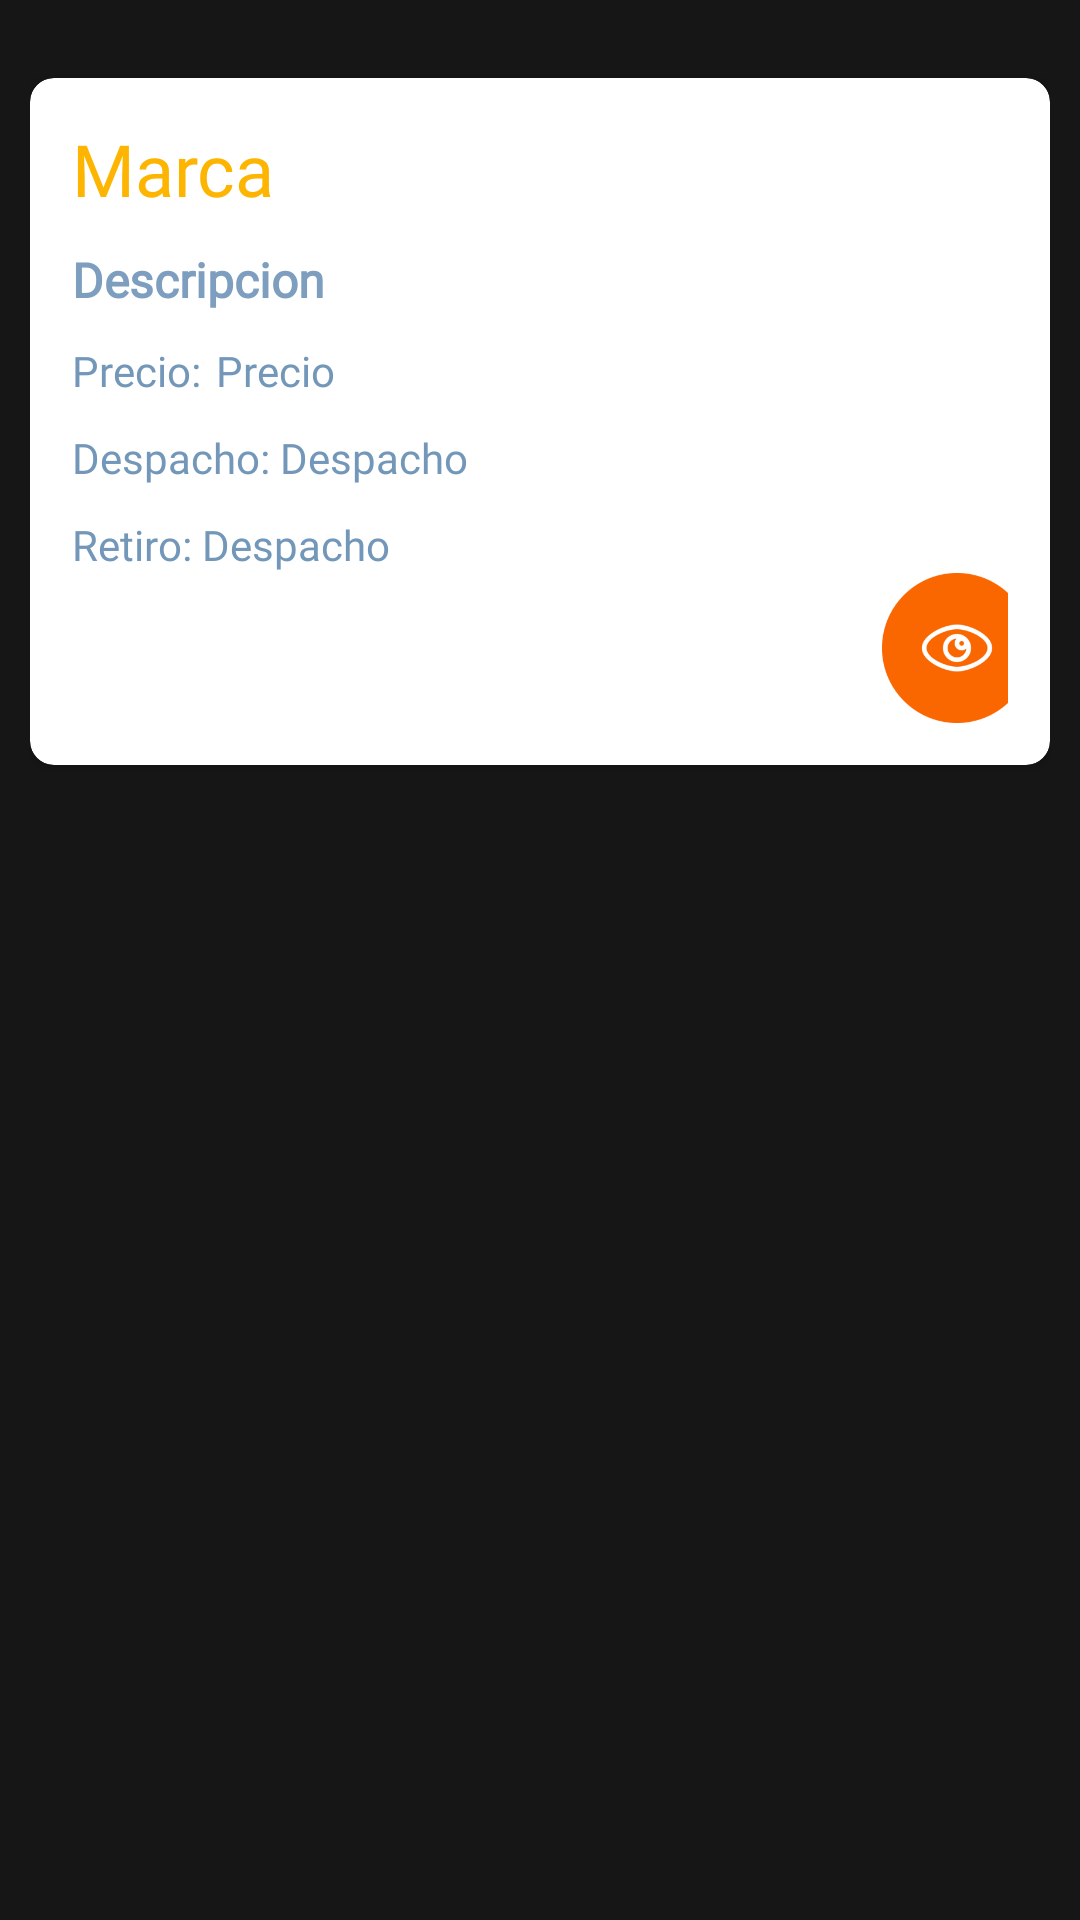

The Android layout XML behind this screen, and the referenced resources:
<!-- AndroidManifest.xml: application theme Theme.AppCubicados -->
<!-- res/layout/list_pintura_main.xml -->
<?xml version="1.0" encoding="utf-8"?>
<LinearLayout xmlns:android="http://schemas.android.com/apk/res/android"
    xmlns:app="http://schemas.android.com/apk/res-auto"
    android:layout_width="match_parent"
    android:layout_height="wrap_content"
    android:background="#161616"
    android:orientation="vertical"
    android:padding="10dp">

    <androidx.cardview.widget.CardView
        android:id="@+id/CWpintura"
        android:layout_width="match_parent"
        android:layout_height="wrap_content"
        android:layout_marginTop="16dp"
        app:cardCornerRadius="8dp">

        <LinearLayout
            android:layout_width="match_parent"
            android:layout_height="wrap_content"
            android:orientation="vertical"
            android:padding="14dp">

            <LinearLayout
                android:layout_width="match_parent"
                android:layout_height="wrap_content"
                android:orientation="horizontal">

                <LinearLayout
                    android:layout_width="wrap_content"
                    android:layout_height="wrap_content"
                    android:orientation="vertical">

                    <TextView
                        android:id="@+id/txtMarcaPintura"
                        android:layout_width="wrap_content"
                        android:layout_height="wrap_content"
                        android:fontFamily="@font/roboto_bold"
                        android:text="Marca"
                        android:textColor="#fdb501"
                        android:textSize="24dp" />

                    <LinearLayout
                        android:layout_width="wrap_content"
                        android:layout_height="wrap_content"
                        android:layout_marginTop="10dp"
                        android:orientation="horizontal">

                        <LinearLayout
                            android:layout_width="200dp"
                            android:layout_height="wrap_content"
                            android:orientation="vertical">

                            <TextView
                                android:id="@+id/txtDescripcionPintura"
                                android:layout_width="wrap_content"
                                android:layout_height="wrap_content"
                                android:layout_marginBottom="10dp"
                                android:fontFamily="@font/roboto_regular"
                                android:text="Descripcion"
                                android:textColor="#DF6A90B5"
                                android:textSize="16dp"
                                android:textStyle="bold" />

                            <LinearLayout
                                android:layout_width="match_parent"
                                android:layout_height="wrap_content"
                                android:layout_marginBottom="10dp"
                                android:orientation="horizontal">

                                <LinearLayout
                                    android:layout_width="wrap_content"
                                    android:layout_height="wrap_content"
                                    android:orientation="horizontal">

                                    <TextView
                                        android:layout_width="wrap_content"
                                        android:layout_height="wrap_content"
                                        android:fontFamily="@font/roboto_regular"
                                        android:text="Precio:"
                                        android:textColor="#F06A90B5" />

                                    <TextView
                                        android:id="@+id/txtPrecioPintura"
                                        android:layout_width="wrap_content"
                                        android:layout_height="wrap_content"
                                        android:layout_marginLeft="5dp"
                                        android:fontFamily="@font/roboto_regular"
                                        android:text="Precio"
                                        android:textColor="#F06A90B5" />

                                </LinearLayout>


                            </LinearLayout>

                            <LinearLayout
                                android:layout_width="wrap_content"
                                android:layout_height="wrap_content"
                                android:layout_marginBottom="10dp"
                                android:orientation="horizontal">

                                <TextView
                                    android:id="@+id/text"
                                    android:layout_width="wrap_content"
                                    android:layout_height="wrap_content"
                                    android:fontFamily="@font/roboto_regular"
                                    android:text="Despacho: "
                                    android:textColor="#F06A90B5" />

                                <TextView
                                    android:id="@+id/txtDespachoPintura"
                                    android:layout_width="wrap_content"
                                    android:layout_height="wrap_content"
                                    android:fontFamily="@font/roboto_regular"
                                    android:text="Despacho"
                                    android:textColor="#F06A90B5" />
                            </LinearLayout>


                        </LinearLayout>


                    </LinearLayout>

                    <LinearLayout
                        android:layout_width="wrap_content"
                        android:layout_height="wrap_content">

                        <TextView
                            android:id="@+id/text2"
                            android:layout_width="wrap_content"
                            android:layout_height="wrap_content"
                            android:fontFamily="@font/roboto_regular"
                            android:text="Retiro: "
                            android:textColor="#F06A90B5" />

                        <TextView
                            android:id="@+id/txtRetiroPintura"
                            android:layout_width="wrap_content"
                            android:layout_height="wrap_content"
                            android:fontFamily="@font/roboto_regular"
                            android:text="Despacho"
                            android:textColor="#F06A90B5" />
                    </LinearLayout>

                </LinearLayout>

                <RelativeLayout
                    android:layout_width="match_parent"
                    android:layout_height="wrap_content">

                    <ImageView
                        android:id="@+id/imgPinturaMuro"
                        android:layout_width="wrap_content"
                        android:layout_height="wrap_content"
                        android:layout_alignParentRight="true"
                        android:layout_marginTop="8dp"
                        android:src="@drawable/food1" />


                </RelativeLayout>

            </LinearLayout>

            <LinearLayout
                android:layout_width="wrap_content"
                android:layout_height="wrap_content"
                android:orientation="horizontal">

                <ImageView
                    android:id="@+id/btnVerProductPintura"
                    android:layout_width="50dp"
                    android:layout_height="50dp"
                    android:layout_marginStart="270dp"
                    android:layout_marginLeft="250dp"
                    android:src="@mipmap/ver_product_icon" />

                <ImageView
                    android:id="@+id/btnAgregarProductoPintura"
                    android:layout_width="50dp"
                    android:layout_height="50dp"
                    android:layout_marginStart="10dp"
                    android:layout_marginLeft="15dp"
                    android:src="@mipmap/ver_add_product_icon" />
            </LinearLayout>
        </LinearLayout>

    </androidx.cardview.widget.CardView>

</LinearLayout>
<!-- resources referenced by this layout -->
<resources>
  <!-- mipmap ver_add_product_icon: png bitmap (mipmap-hdpi, 8936 bytes) -->
  <!-- mipmap ver_product_icon: png bitmap (mipmap-hdpi, 14068 bytes) -->
  <style name="Theme.AppCubicados" parent="Theme.MaterialComponents.DayNight.DarkActionBar">
          
          <item name="colorPrimary">@color/orange</item>
          <item name="colorPrimaryVariant">@color/negroEX</item>
          <item name="colorOnPrimary">@color/white</item>
          
          <item name="colorSecondary">@color/teal_200</item>
          <item name="colorSecondaryVariant">@color/teal_700</item>
          <item name="colorOnSecondary">@color/black</item>
          
          <item name="android:statusBarColor" tools:targetApi="l">?attr/colorPrimaryVariant</item>
          
          <item name="windowActionBar">false</item>
          <item name="windowNoTitle">true</item>
          <item name="windowActionBarOverlay">true</item>
      </style>
  <color name="orange">#fa6600</color>
  <color name="negroEX">#161616</color>
  <color name="white">#FFFFFF</color>
  <color name="teal_200">#000000</color>
  <color name="teal_700">#FF018786</color>
  <color name="black">#FF000000</color>
</resources>
